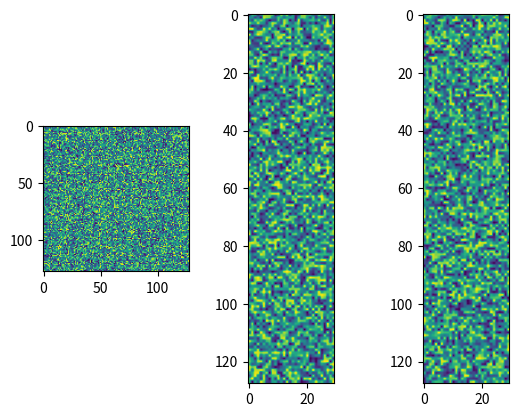

The script that saved this image:
#!/usr/bin/python3

import matplotlib.pyplot as plt
import numpy as np

class niPlotter():
    """
    Take an ndarray and plot 3 perpendicular slices with
    the center point

    TODO: Take nifti as input and do the same?

    TODO: take aspect ratio prom procpar?
    """

    def __init__(self, data, procpar=None, axis=[0,1,2]):

        # check if data is 3D
        print('niPlotter: inpot data shape: '+str(data.shape))

        if type(data) is np.ndarray:

            if len(data.shape) == 3:
                self.data = data  # todo dynamic
            elif len(data.shape) == 4:
                self.data = data[...,0]

    def plot_slices(self):

        data = self.data
        img_1 = data[:,:,int(data.shape[2]/2)]
        img_2 = data[:,int(data.shape[1]/2),:]
        img_3 = data[int(data.shape[0]/2),:,:]
        fig, ax = plt.subplots(1,3)
        ax[0].imshow(img_1)
        ax[1].imshow(img_2)
        ax[2].imshow(img_3)
        plt.show()

if __name__ == '__main__':

    data = np.random.rand(128,128,30)

    plotter = niPlotter(data)
    plotter.plot_slices()
